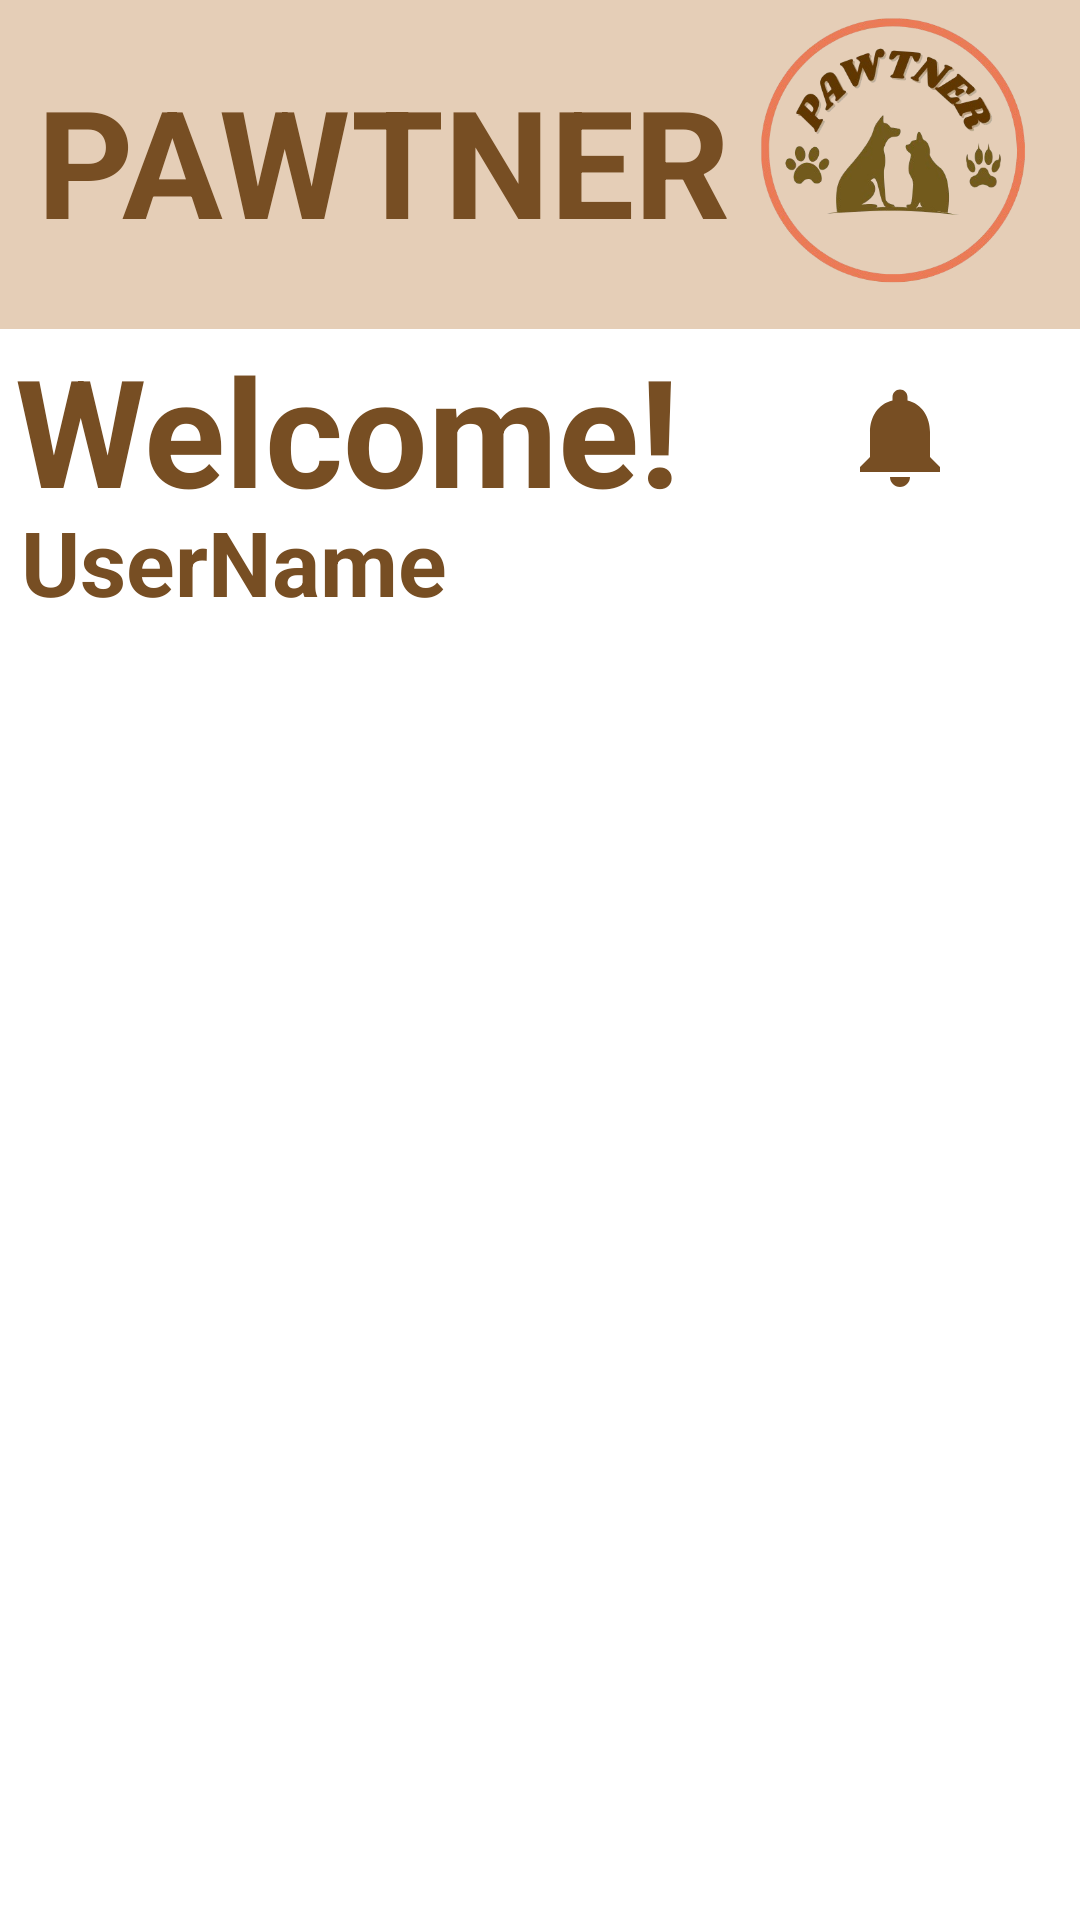

Here is an Android app screen rendered from its layout file. Give the layout XML and the strings, colors and styles it references.
<!-- AndroidManifest.xml: application theme SplashTheme -->
<!-- res/layout/fragment_home.xml -->
<?xml version="1.0" encoding="utf-8"?>
<FrameLayout xmlns:android="http://schemas.android.com/apk/res/android"
    xmlns:tools="http://schemas.android.com/tools"
    android:layout_width="match_parent"
    android:layout_height="match_parent"
    xmlns:app="http://schemas.android.com/apk/res-auto"
    tools:context=".HomeFragment"
    android:background="#FFFFFF">

    <RelativeLayout
        android:layout_width="match_parent"
        android:layout_height="wrap_content"
        android:background="#e5ceb7">

        <TextView
            android:id="@+id/profileText"
            android:layout_width="wrap_content"
            android:layout_height="wrap_content"
            android:text=" PAWTNER"
            android:layout_marginTop="20dp"
            android:textSize="50sp"
            android:textColor="#774e23"
            android:textStyle="bold" />

        <ImageView
            android:id="@+id/logo"
            android:layout_width="120dp"
            android:layout_height="110dp"
            android:layout_alignParentEnd="true"
            android:src="@drawable/pet2"
            android:contentDescription="App Logo" />

        <RelativeLayout
            android:id="@+id/welcomeRow"
            android:layout_width="match_parent"
            android:layout_height="wrap_content"
            android:layout_below="@id/profileText"
            android:layout_marginTop="23dp"
            android:background="#FFFFFF">

            <TextView
                android:id="@+id/welcomeText"
                android:layout_width="wrap_content"
                android:layout_height="wrap_content"
                android:text="Welcome!"
                android:textSize="50sp"
                android:textColor="#774e23"
                android:textStyle="bold"
                android:layout_alignParentLeft="true"
                android:layout_alignParentStart="true"
                android:paddingLeft="5dp" />

            <ImageView
                android:id="@+id/notificationIcon"
                android:layout_width="40dp"
                android:layout_height="40dp"
                android:src="@drawable/ic_notification"
                android:layout_alignParentRight="true"
                android:layout_alignParentEnd="true"
                android:layout_marginRight="40dp"
                android:layout_marginTop="16dp"
                android:contentDescription="Notification Icon"
                app:tint="#774e23" />
        </RelativeLayout>


    </RelativeLayout>
    <TextView
        android:id="@+id/usernameText"
        android:layout_width="wrap_content"
        android:layout_height="wrap_content"
        android:text="UserName"
        android:textSize="30sp"
        android:textColor="#774e23"
        android:textStyle="bold"
        android:layout_marginTop="167dp"
        android:paddingLeft="7dp"
        android:background="#FFFFFF"/>

    <FrameLayout
        android:id="@+id/fragment_container"
        android:layout_width="match_parent"
        android:layout_height="match_parent"/>
</FrameLayout>
<!-- resources referenced by this layout -->
<resources>
  <!-- drawable ic_notification (drawable) -->
  <vector xmlns:android="http://schemas.android.com/apk/res/android" android:height="24dp" android:tint="#208DE0" android:viewportHeight="24" android:viewportWidth="24" android:width="24dp">
        
      <path android:fillColor="@android:color/white" android:pathData="M12,22c1.1,0 2,-0.9 2,-2h-4c0,1.1 0.89,2 2,2zM18,16v-5c0,-3.07 -1.64,-5.64 -4.5,-6.32L13.5,4c0,-0.83 -0.67,-1.5 -1.5,-1.5s-1.5,0.67 -1.5,1.5v0.68C7.63,5.36 6,7.92 6,11v5l-2,2v1h16v-1l-2,-2z"/>
      
  </vector>
  <!-- drawable pet2: png bitmap (drawable, 104499 bytes) -->
  <style name="SplashTheme" parent="Theme.Material3.DayNight.NoActionBar">
          <item name="android:windowBackground">@drawable/splash_background</item>
      </style>
  <!-- drawable splash_background (drawable) -->
  <layer-list xmlns:android="http://schemas.android.com/apk/res/android">
      <item>
          <shape android:shape="rectangle">
              <solid android:color="#e5ceb7" />
          </shape>
      </item>
      <item>
          <bitmap
              android:src="@drawable/start_pet2"
              android:gravity="center"
              />
      </item>
  </layer-list>
  <!-- drawable start_pet2: png bitmap (drawable, 43463 bytes) -->
</resources>
